Run: headless pygame with SDL's dummy video driver; simulated clock (each Clock.tick advances the game by its frame time, no real sleeping); random seed 0; keys injected as events and as key.get_pressed() state; no mouse input.
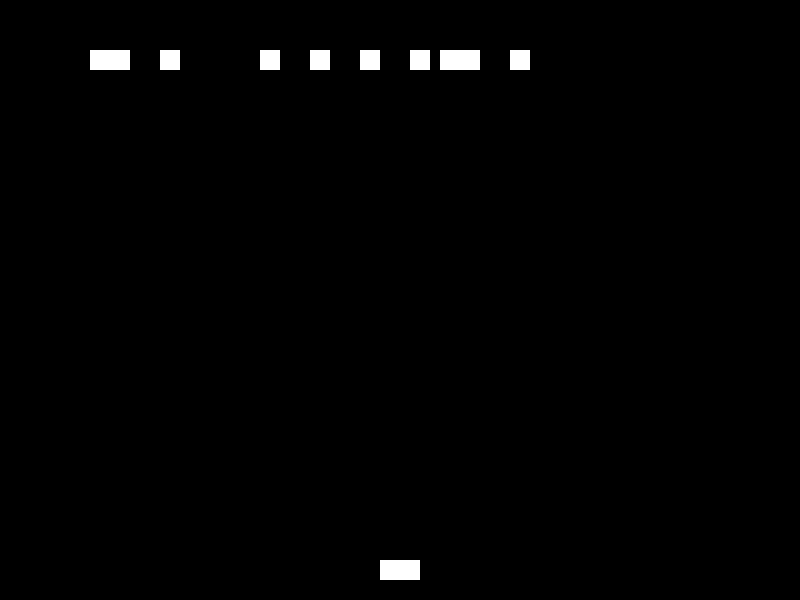
Frame 1 of 4 · flips 1–60 · no input
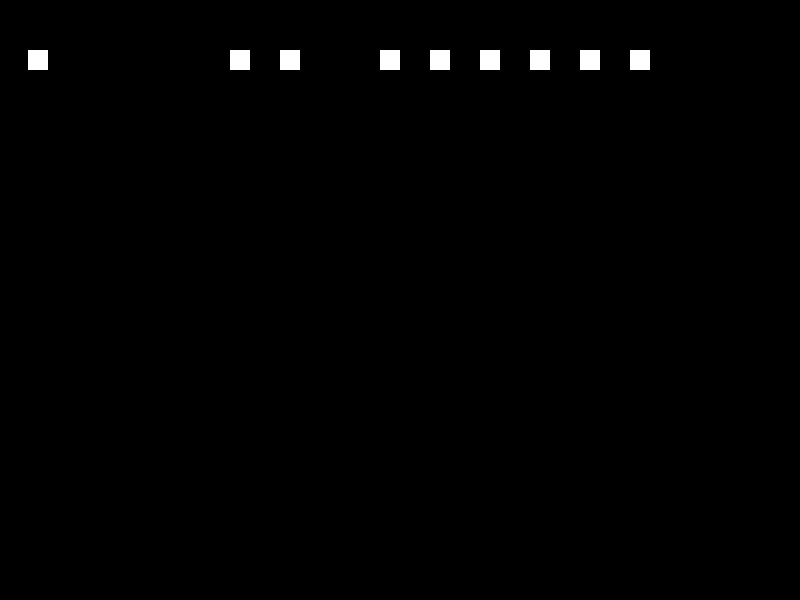
Frame 2 of 4 · flips 61–180 · tapped SPACE, RETURN · held RIGHT (→), D
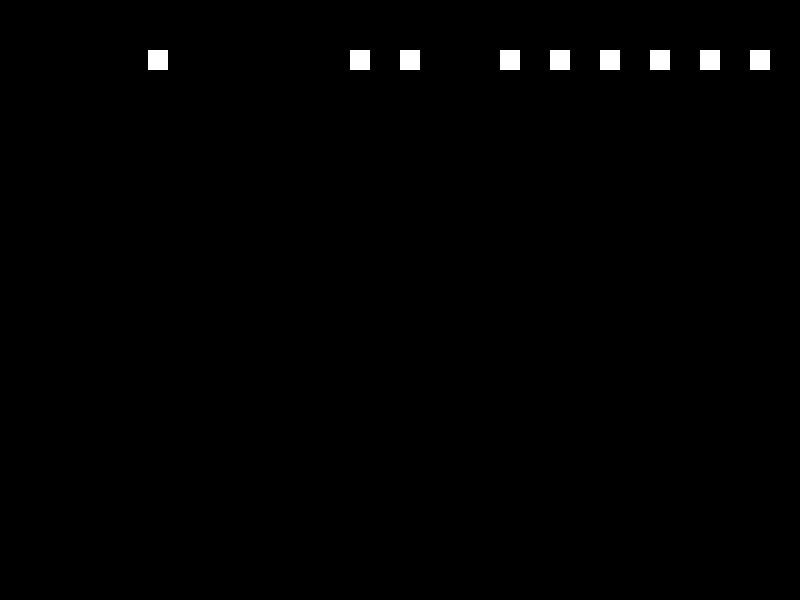
Frame 3 of 4 · flips 181–300 · held DOWN (↓), S
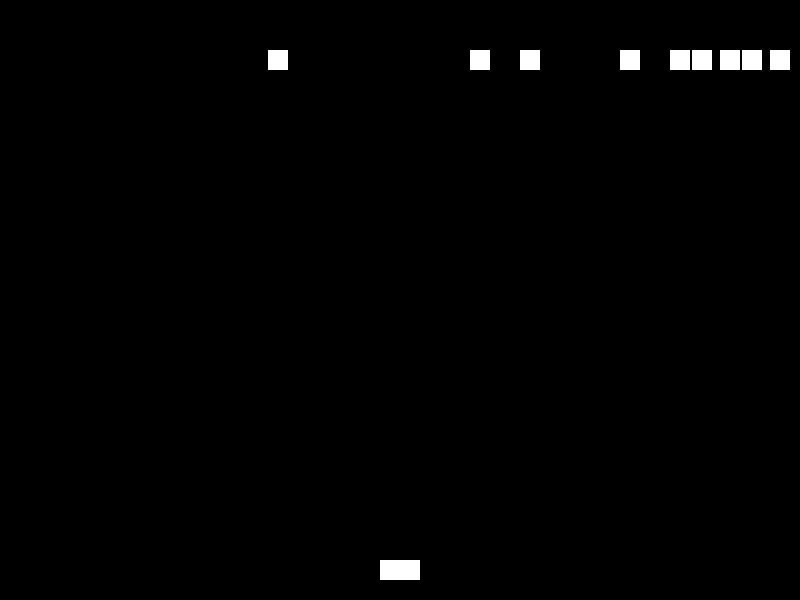
Frame 4 of 4 · flips 301–420 · held LEFT (←), A, UP (↑), W

The pygame program that drew these frames:

import pygame as pg, sys, random as r

WIDTH, HEIGHT = 800, 600
WHITE, BLACK = (255, 255, 255), (0, 0, 0)
pg.init()
screen = pg.display.set_mode((WIDTH, HEIGHT))
pg.display.set_caption('Space Invaders')

class Obj(pg.sprite.Sprite):
    def __init__(self, w, h, x, y, clr, ud=0, lr=0):
        super().__init__()
        self.image = pg.Surface((w, h))
        self.image.fill(clr)
        self.rect = self.image.get_rect()
        self.rect.x, self.rect.y = x, y
        self.ud, self.lr = ud, lr

    def update(self):
        self.rect.y += self.ud
        self.rect.x += self.lr
        if self.rect.x < 0 or self.rect.x > WIDTH - self.rect.width: self.lr *= -1

player, bullets, enemies = Obj(40, 20, (WIDTH-40)//2, HEIGHT-40, WHITE), pg.sprite.Group(), pg.sprite.Group()
for i in range(50, 550, 50): enemies.add(Obj(20, 20, i, 50, WHITE, lr=r.choice([-1, 1])))

running = True
while running:
    for e in pg.event.get():
        if e.type == pg.QUIT: running = False
        if e.type == pg.KEYDOWN and e.key == pg.K_SPACE: bullets.add(Obj(4, 10, player.rect.x+18, player.rect.y, WHITE, ud=-10))
    keys = pg.key.get_pressed()
    if keys[pg.K_LEFT]: player.lr = -5
    if keys[pg.K_RIGHT]: player.lr = 5
    if not (keys[pg.K_LEFT] or keys[pg.K_RIGHT]): player.lr = 0
    player.update()
    bullets.update()
    enemies.update()
    pg.sprite.groupcollide(bullets, enemies, True, True)
    screen.fill(BLACK)
    screen.blit(player.image, player.rect)
    bullets.draw(screen)
    enemies.draw(screen)
    pg.display.flip()
    pg.time.delay(30)

pg.quit()
sys.exit()
